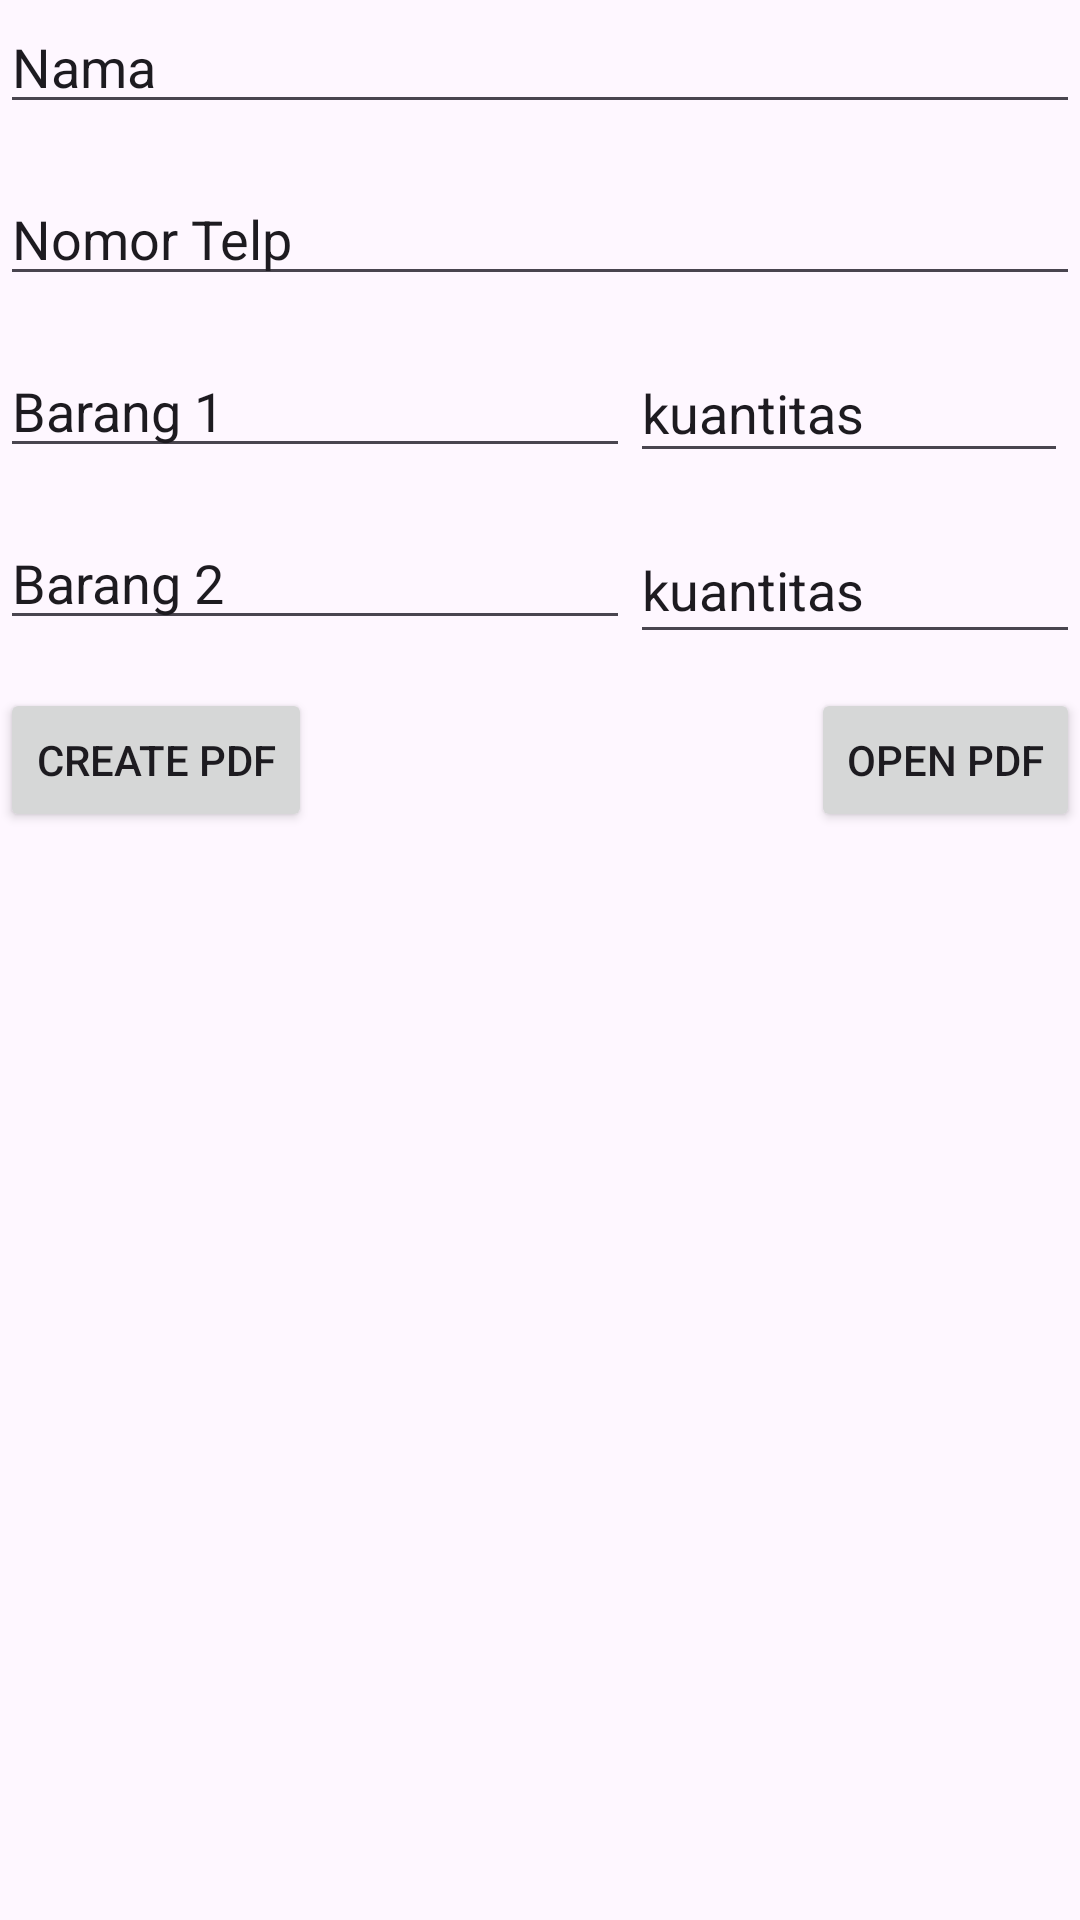

Android layout source for this screen:
<!-- AndroidManifest.xml: application theme Theme.TesBuatPDF -->
<!-- res/layout/activity_main2.xml -->
<?xml version="1.0" encoding="utf-8"?>
<androidx.constraintlayout.widget.ConstraintLayout xmlns:android="http://schemas.android.com/apk/res/android"
    xmlns:app="http://schemas.android.com/apk/res-auto"
    xmlns:tools="http://schemas.android.com/tools"
    android:layout_width="match_parent"
    android:layout_height="match_parent"
    tools:context=".MainActivity2">

    <EditText
        android:id="@+id/etNama"
        android:layout_width="0dp"
        android:layout_height="wrap_content"
        android:ems="10"
        android:inputType="text"
        android:text="Nama"
        app:layout_constraintEnd_toEndOf="parent"
        app:layout_constraintStart_toStartOf="parent"
        app:layout_constraintTop_toTopOf="parent" />

    <EditText
        android:id="@+id/etNoTelp"
        android:layout_width="0dp"
        android:layout_height="wrap_content"
        android:layout_marginTop="16dp"
        android:ems="10"
        android:inputType="text"
        android:text="Nomor Telp"
        app:layout_constraintEnd_toEndOf="parent"
        app:layout_constraintHorizontal_bias="1.0"
        app:layout_constraintStart_toStartOf="parent"
        app:layout_constraintTop_toBottomOf="@+id/etNama" />

    <EditText
        android:id="@+id/etBarang1"
        android:layout_width="wrap_content"
        android:layout_height="wrap_content"
        android:layout_marginTop="16dp"
        android:ems="10"
        android:inputType="text"
        android:text="Barang 1"
        app:layout_constraintStart_toStartOf="parent"
        app:layout_constraintTop_toBottomOf="@+id/etNoTelp" />

    <EditText
        android:id="@+id/etBarang2"
        android:layout_width="wrap_content"
        android:layout_height="wrap_content"
        android:layout_marginTop="16dp"
        android:ems="10"
        android:inputType="text"
        android:text="Barang 2"
        app:layout_constraintStart_toStartOf="parent"
        app:layout_constraintTop_toBottomOf="@+id/etBarang1" />

    <EditText
        android:id="@+id/etKuantitas1"
        android:layout_width="0dp"
        android:layout_height="43dp"
        android:layout_marginEnd="4dp"
        android:ems="10"
        android:inputType="numberDecimal"
        android:text="kuantitas"
        app:layout_constraintEnd_toEndOf="parent"
        app:layout_constraintHorizontal_bias="0.527"
        app:layout_constraintStart_toEndOf="@+id/etBarang1"
        app:layout_constraintTop_toTopOf="@+id/etBarang1" />

    <EditText
        android:id="@+id/etKuantitas2"
        android:layout_width="0dp"
        android:layout_height="46dp"
        android:ems="10"
        android:inputType="numberDecimal"
        android:text="kuantitas"
        app:layout_constraintEnd_toEndOf="parent"
        app:layout_constraintStart_toEndOf="@+id/etBarang2"
        app:layout_constraintTop_toTopOf="@+id/etBarang2" />

    <Button
        android:id="@+id/btnCreatePDF2"
        android:layout_width="wrap_content"
        android:layout_height="wrap_content"
        android:layout_marginTop="16dp"
        android:text="Create PDF"
        app:layout_constraintStart_toStartOf="parent"
        app:layout_constraintTop_toBottomOf="@+id/etBarang2" />

    <Button
        android:id="@+id/btnOpenPDF2"
        android:layout_width="wrap_content"
        android:layout_height="wrap_content"
        android:layout_marginTop="16dp"
        android:text="Open PDF"
        app:layout_constraintEnd_toEndOf="parent"
        app:layout_constraintTop_toBottomOf="@+id/etBarang2" />
</androidx.constraintlayout.widget.ConstraintLayout>
<!-- resources referenced by this layout -->
<resources>
  <style name="Theme.TesBuatPDF" parent="Base.Theme.TesBuatPDF" />
  <style name="Base.Theme.TesBuatPDF" parent="Theme.Material3.DayNight.NoActionBar">
          
          
      </style>
</resources>
